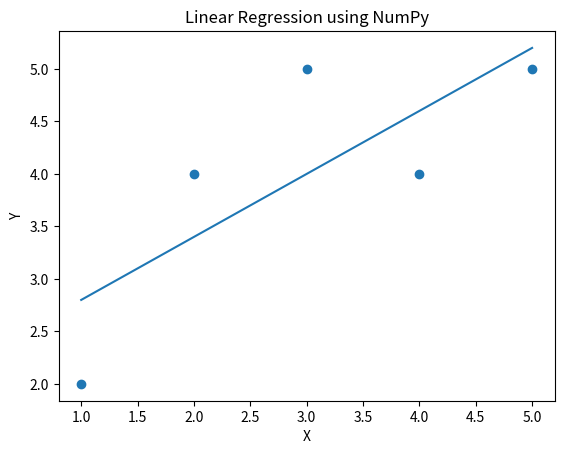

The matplotlib source for this figure:
# -*- coding: utf-8 -*-
"""DataAnalytics.ipynb

Automatically generated by Colab.

Original file is located at
    https://colab.research.google.com/<link-removed>
"""

import pandas as pd
lst = ["Greek","For","Greek","i",'portal','for','Greek']
df=pd.DataFrame(lst)
print(df)

import pandas as pd
data = {'Name':['Tom','nick','Krish','jack'],
        'Age':[20,21,19,18]}
df=pd.DataFrame(data)
print(df)

import statistics
import numpy as np

numbers = [10, 20, 30, 40, 50, 20]

# Mean
mean_value = statistics.mean(numbers)

# Median
median_value = statistics.median(numbers)

# Mode
mode_value = statistics.mode(numbers)

# Variance
variance_value = statistics.variance(numbers)

# Standard Deviation
std_dev_value = statistics.stdev(numbers)

print("Mean:", mean_value)
print("Median:", median_value)
print("Mode:", mode_value)
print("Variance:", variance_value)
print("Standard Deviation:", std_dev_value)

import numpy as np

arr = np.array([1, 2, 3, 4, 5, 6])

# Sum and Mean
print("Sum:", np.sum(arr))
print("Mean:", np.mean(arr))

# Maximum and Minimum
print("Maximum:", np.max(arr))
print("Minimum:", np.min(arr))

# Reshape the array
reshaped_arr = arr.reshape(2, 3)
print("Reshaped Array:\n", reshaped_arr)

# Element-wise multiplication
arr2 = np.array([10, 20, 30, 40, 50, 60])
result = arr * arr2
print("Element-wise Multiplication:", result)

import numpy as np

# Create two matrices
A = np.array([[1, 2], [3, 4]])
B = np.array([[5, 6], [7, 8]])

# Addition
print("Addition:\n", A + B)

# Subtraction
print("Subtraction:\n", A - B)

# Matrix Multiplication
print("Matrix Multiplication:\n", np.dot(A, B))

# Transpose
print("Transpose of Matrix A:\n", A.T)

import numpy as np

# Generate random array of 10 numbers
random_arr = np.random.rand(10)

print("Random Array:", random_arr)

print("Mean:", np.mean(random_arr))
print("Standard Deviation:", np.std(random_arr))
print("Minimum:", np.min(random_arr))
print("Maximum:", np.max(random_arr))

from scipy import stats
import numpy as np

data = [10, 12, 9, 14, 13, 11, 10]

# Mean using scipy.stats
mean_value = stats.tmean(data)
print("Mean using scipy:", mean_value)

# One-sample t-test (test mean = 10)
t_stat, p_value = stats.ttest_1samp(data, 10)

print("T-statistic:", t_stat)
print("P-value:", p_value)

from scipy import integrate

# Function to integrate
def f(x):
    return x**2

result, error = integrate.quad(f, 0, 3)

print("Integration Result:", result)
print("Estimated Error:", error)

from scipy.optimize import minimize

# Function to minimize
def f(x):
    return x**2 + 5*x + 6

result = minimize(f, x0=0)

print("Minimum value:", result.fun)
print("Value of x at minimum:", result.x)

import numpy as np
import matplotlib.pyplot as plt

# Sample data
x = np.array([1, 2, 3, 4, 5])
y = np.array([2, 4, 5, 4, 5])

# Calculate slope (m) and intercept (b)
m, b = np.polyfit(x, y, 1)

print("Slope (m):", m)
print("Intercept (b):", b)

# Predicted values
y_pred = m * x + b

# Plot
plt.scatter(x, y)
plt.plot(x, y_pred)
plt.xlabel("X")
plt.ylabel("Y")
plt.title("Linear Regression using NumPy")
plt.show()

